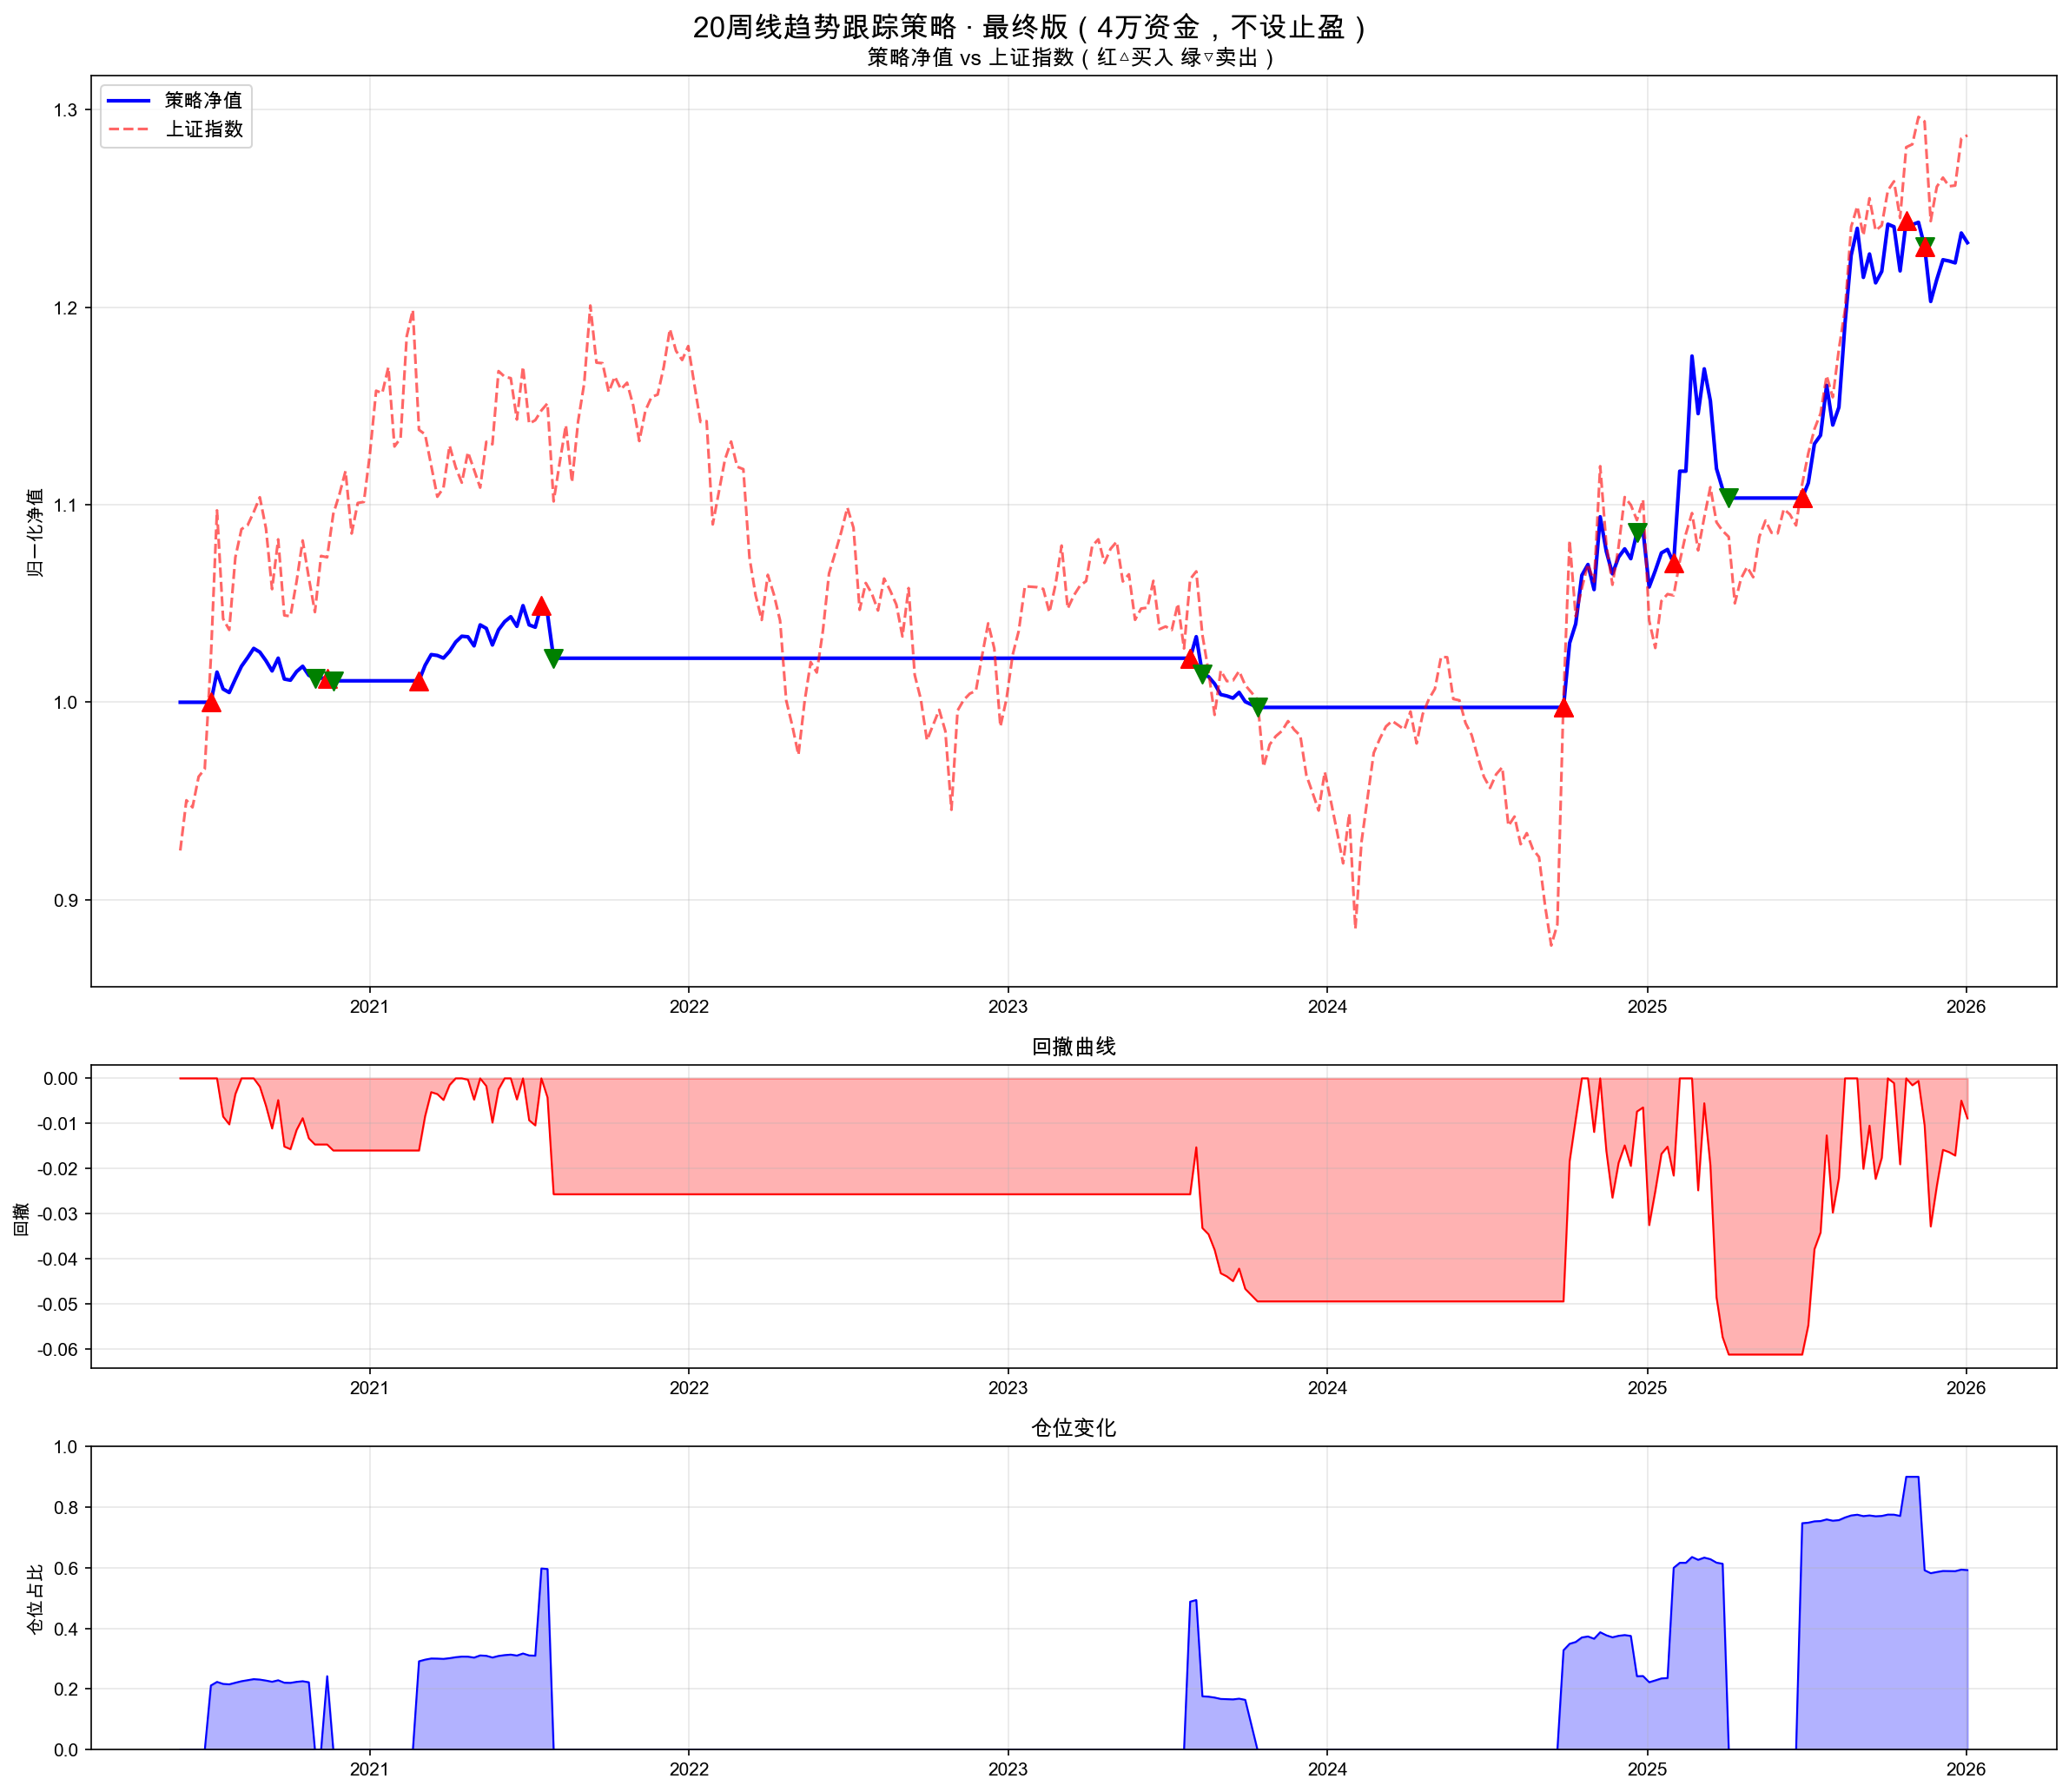

Write Python code to recreate this figure.
#!/usr/bin/env python3
# -*- coding: utf-8 -*-
"""
20周线趋势跟踪策略 - 最终版（方案C改进）

规则：
- 大盘过滤：上证指数在20周线上方才允许开仓
- 买入：放量突破20周线（量>1.5倍均量），周五确认周一买
- 止损：突破前8周最低价×0.98 或 跌破20周线（取先触发的）
- 止盈：不设主动止盈，完全靠跌破20周线离场
- 加仓：盈利10%可加仓1次
- 弱势换股：持有12周涨幅不到5%清仓
- 仓位：单笔亏损≤3%，单只≤60%，最多2只，留10%现金
- 月度熔断：月亏6%停手
"""

import akshare as ak
import pandas as pd
import matplotlib
matplotlib.use('Agg')
import matplotlib.pyplot as plt
import numpy as np
from datetime import datetime
import warnings
import os

warnings.filterwarnings('ignore')

plt.rcParams['font.sans-serif'] = ['Arial Unicode MS', 'SimHei', 'STHeiti']
plt.rcParams['axes.unicode_minus'] = False

# ============ 配置参数 ============
INITIAL_CAPITAL = 40000
MAX_SINGLE_POSITION = 0.60
MONTHLY_LOSS_LIMIT = 0.06
MA_PERIOD = 20
VOLUME_MULTIPLIER = 1.5
ADD_POSITION_TRIGGER = 0.10
WEAK_HOLD_WEEKS = 12
WEAK_HOLD_RETURN = 0.05


def get_weekly_data(symbol, start_date, end_date, is_index=False):
    """获取周线数据"""
    try:
        if is_index:
            df = ak.stock_zh_index_daily(symbol=symbol)
            df = df.rename(columns={'date': '日期', 'open': '开盘', 'high': '最高',
                                     'low': '最低', 'close': '收盘', 'volume': '成交量'})
        else:
            df = ak.fund_etf_hist_em(symbol=symbol, period="daily",
                                      start_date=start_date.replace('-', ''),
                                      end_date=end_date.replace('-', ''),
                                      adjust="qfq")
            df = df.rename(columns={'日期': '日期', '开盘': '开盘', '最高': '最高',
                                     '最低': '最低', '收盘': '收盘', '成交量': '成交量'})

        df['日期'] = pd.to_datetime(df['日期'])
        df = df[(df['日期'] >= start_date) & (df['日期'] <= end_date)]
        df = df.sort_values('日期').reset_index(drop=True)

        df.set_index('日期', inplace=True)
        weekly = df.resample('W-FRI').agg({
            '开盘': 'first', '最高': 'max', '最低': 'min',
            '收盘': 'last', '成交量': 'sum'
        }).dropna()
        weekly.reset_index(inplace=True)

        weekly['MA20'] = weekly['收盘'].rolling(window=MA_PERIOD).mean()
        weekly['MA20_slope'] = weekly['MA20'] - weekly['MA20'].shift(1)
        weekly['VOL_MA5'] = weekly['成交量'].rolling(window=5).mean()
        weekly['LOW_8W'] = weekly['最低'].rolling(window=8).min()

        return weekly
    except Exception as e:
        print(f"  获取 {symbol} 数据失败: {e}")
        return None


class Position:
    def __init__(self, symbol, name, buy_price, shares, buy_date, buy_week_idx, stop_price=None):
        self.symbol = symbol
        self.name = name
        self.buy_price = buy_price
        self.avg_price = buy_price
        self.shares = shares
        self.buy_date = buy_date
        self.buy_week_idx = buy_week_idx
        self.added = False
        self.cost = buy_price * shares
        self.stop_price = stop_price
        self.max_price = buy_price       # 记录持仓期间最高价


class BacktestEngine:
    def __init__(self, initial_capital):
        self.initial_capital = initial_capital
        self.cash = initial_capital
        self.positions = {}
        self.trade_log = []
        self.weekly_equity = []
        self.monthly_start_equity = initial_capital
        self.current_month = None
        self.monthly_paused = False

    def get_total_equity(self, current_prices):
        equity = self.cash
        for sym, pos in self.positions.items():
            if sym in current_prices:
                equity += current_prices[sym] * pos.shares
        return equity

    def get_position_ratio(self, current_prices):
        equity = self.get_total_equity(current_prices)
        if equity <= 0:
            return 0
        pos_val = sum(current_prices.get(s, 0) * p.shares for s, p in self.positions.items())
        return pos_val / equity

    def check_monthly_loss(self, current_equity, current_date):
        month_key = current_date.strftime('%Y-%m')
        if self.current_month != month_key:
            self.current_month = month_key
            self.monthly_start_equity = current_equity
            self.monthly_paused = False
            return False
        if self.monthly_start_equity > 0:
            if (current_equity - self.monthly_start_equity) / self.monthly_start_equity < -MONTHLY_LOSS_LIMIT:
                self.monthly_paused = True
                return True
        return self.monthly_paused

    def buy(self, symbol, name, price, shares, date, week_idx, reason="", stop_price=None):
        cost = price * shares
        if cost > self.cash:
            shares = int(self.cash / price / 100) * 100
            if shares <= 0:
                return
            cost = price * shares
        self.cash -= cost
        if symbol in self.positions:
            pos = self.positions[symbol]
            total_cost = pos.avg_price * pos.shares + cost
            pos.shares += shares
            pos.avg_price = total_cost / pos.shares
            pos.cost = total_cost
            pos.added = True
        else:
            self.positions[symbol] = Position(symbol, name, price, shares, date, week_idx, stop_price)
        self.trade_log.append({
            '日期': date, '操作': '买入', '标的': name, '代码': symbol,
            '价格': price, '数量': shares, '金额': cost, '原因': reason
        })

    def sell(self, symbol, price, shares, date, reason=""):
        if symbol not in self.positions:
            return
        pos = self.positions[symbol]
        sell_shares = min(shares, pos.shares)
        revenue = price * sell_shares
        self.cash += revenue
        profit = (price - pos.avg_price) * sell_shares
        profit_pct = (price - pos.avg_price) / pos.avg_price
        hold_weeks = 0  # 会在外面算
        self.trade_log.append({
            '日期': date, '操作': '卖出', '标的': pos.name, '代码': symbol,
            '价格': price, '数量': sell_shares, '金额': revenue,
            '盈亏': round(profit, 2), '收益率': f"{profit_pct:.1%}", '原因': reason
        })
        pos.shares -= sell_shares
        if pos.shares <= 0:
            del self.positions[symbol]

    def sell_all(self, symbol, price, date, reason=""):
        if symbol in self.positions:
            self.sell(symbol, price, self.positions[symbol].shares, date, reason)


def calc_buy_shares(engine, price, stop_loss_pct, current_prices):
    equity = engine.get_total_equity(current_prices)
    max_amount = equity * MAX_SINGLE_POSITION
    stop_loss_pct = max(stop_loss_pct, 0.01)
    risk_amount = equity * 0.03
    risk_shares = int(risk_amount / (price * stop_loss_pct) / 100) * 100
    max_shares = int(max_amount / price / 100) * 100
    available = engine.cash - equity * 0.10
    cash_shares = int(available / price / 100) * 100
    shares = min(risk_shares, max_shares, cash_shares)
    return shares if shares >= 100 else 0


def get_strength(data, current_date, weeks=10):
    subset = data[data['日期'] <= current_date].tail(weeks + 1)
    if len(subset) >= 2:
        return (subset.iloc[-1]['收盘'] - subset.iloc[0]['收盘']) / subset.iloc[0]['收盘']
    return 0


def run_backtest(etf_data, index_data, start_date, end_date):
    """运行回测"""
    engine = BacktestEngine(INITIAL_CAPITAL)
    all_weeks = index_data[index_data['MA20'].notna()].reset_index(drop=True)

    for week_idx in range(1, len(all_weeks)):
        week = all_weeks.iloc[week_idx]
        prev_week = all_weeks.iloc[week_idx - 1]
        current_date = week['日期']
        prev_date = prev_week['日期']

        index_above_ma20 = week['收盘'] > week['MA20']

        current_prices = {}
        for sym, (name, data) in etf_data.items():
            matched = data[data['日期'] == current_date]
            if len(matched) > 0:
                current_prices[sym] = matched.iloc[0]['收盘']

        current_equity = engine.get_total_equity(current_prices)
        engine.check_monthly_loss(current_equity, current_date)

        # 更新持仓最高价
        for sym, pos in engine.positions.items():
            if sym in current_prices:
                pos.max_price = max(pos.max_price, current_prices[sym])

        # ====== 卖出逻辑 ======
        for sym in list(engine.positions.keys()):
            if sym not in engine.positions or sym not in current_prices:
                continue
            pos = engine.positions[sym]
            price = current_prices[sym]
            data = etf_data[sym][1]
            matched = data[data['日期'] == current_date]
            if len(matched) == 0:
                continue
            row = matched.iloc[0]
            ma20 = row['MA20']
            if pd.isna(ma20):
                continue

            hold_weeks = week_idx - pos.buy_week_idx
            profit_pct = (price - pos.avg_price) / pos.avg_price

            # 止损1：跌破固定止损价
            if pos.stop_price and price < pos.stop_price:
                engine.sell_all(sym, price, current_date,
                              f"跌破止损价{pos.stop_price:.3f}（持有{hold_weeks}周）")
                continue

            # 止损2：跌破20周线
            if price < ma20:
                engine.sell_all(sym, price, current_date,
                              f"跌破20周线{ma20:.3f}（持有{hold_weeks}周，收益{profit_pct:.1%}）")
                continue

            # 弱势换股
            if hold_weeks >= WEAK_HOLD_WEEKS and profit_pct < WEAK_HOLD_RETURN:
                engine.sell_all(sym, price, current_date,
                              f"持有{hold_weeks}周涨幅仅{profit_pct:.1%}，弱势换股")
                continue

        # ====== 买入逻辑：放量突破20周线 ======
        if index_above_ma20 and not engine.monthly_paused and len(engine.positions) < 2:
            candidates = []
            for sym, (name, data) in etf_data.items():
                if sym in engine.positions:
                    continue
                matched = data[data['日期'] == current_date]
                prev_matched = data[data['日期'] == prev_date]
                if len(matched) == 0 or len(prev_matched) == 0:
                    continue
                row = matched.iloc[0]
                prev_row = prev_matched.iloc[0]
                ma20, slope = row['MA20'], row['MA20_slope']
                price, vol, vol_ma5 = row['收盘'], row['成交量'], row['VOL_MA5']
                prev_price, prev_ma20 = prev_row['收盘'], prev_row['MA20']
                low_8w = row['LOW_8W']

                if any(pd.isna(v) for v in [ma20, slope, vol_ma5, prev_ma20, low_8w]):
                    continue

                # 20周线走平或向上
                if slope < 0:
                    continue
                # 本周突破（上周在20周线下方或附近，本周站上）
                if prev_price > prev_ma20 * 1.02 or price <= ma20:
                    continue
                # 放量
                if vol < vol_ma5 * VOLUME_MULTIPLIER:
                    continue

                stop_price = low_8w * 0.98
                stop_loss_pct = (price - stop_price) / price
                # 止损空间太大（>20%）不做，风险不可控
                if stop_loss_pct > 0.20:
                    continue

                strength = get_strength(data, current_date)
                candidates.append((sym, name, price, stop_price, stop_loss_pct, strength))

            candidates.sort(key=lambda x: x[5], reverse=True)
            for sym, name, price, stop_price, stop_loss_pct, strength in candidates:
                if len(engine.positions) >= 2:
                    break
                shares = calc_buy_shares(engine, price, stop_loss_pct, current_prices)
                if shares >= 100:
                    engine.buy(sym, name, price, shares, current_date, week_idx,
                             f"放量突破20周线，止损价{stop_price:.3f}（幅度{stop_loss_pct:.1%}）",
                             stop_price=stop_price)

        # ====== 加仓逻辑 ======
        for sym in list(engine.positions.keys()):
            if sym not in engine.positions:
                continue
            pos = engine.positions[sym]
            if pos.added or sym not in current_prices:
                continue
            price = current_prices[sym]
            profit_pct = (price - pos.avg_price) / pos.avg_price
            if profit_pct >= ADD_POSITION_TRIGGER:
                data = etf_data[sym][1]
                matched = data[data['日期'] == current_date]
                if len(matched) == 0:
                    continue
                row = matched.iloc[0]
                ma20 = row['MA20']
                if pd.isna(ma20):
                    continue
                distance = (price - ma20) / ma20
                if distance <= 0.06:
                    equity = engine.get_total_equity(current_prices)
                    current_val = price * pos.shares
                    max_add = equity * MAX_SINGLE_POSITION - current_val
                    if max_add > 0:
                        add_shares = min(
                            int(max_add / price / 100) * 100,
                            int((engine.cash - equity * 0.10) / price / 100) * 100
                        )
                        if add_shares >= 100:
                            engine.buy(sym, pos.name, price, add_shares, current_date, week_idx,
                                     f"盈利{profit_pct:.1%}加仓")

        # 记录每周净值
        equity = engine.get_total_equity(current_prices)
        engine.weekly_equity.append({
            '日期': current_date,
            '净值': equity,
            '收益率': (equity - INITIAL_CAPITAL) / INITIAL_CAPITAL,
            '持仓数': len(engine.positions),
            '仓位比': engine.get_position_ratio(current_prices)
        })

    return engine


def print_and_plot(engine, index_data, start_date, end_date):
    """输出结果和图表"""
    if not engine.weekly_equity:
        print("没有交易数据")
        return

    eq_df = pd.DataFrame(engine.weekly_equity)
    final = eq_df.iloc[-1]['净值']
    total_ret = (final - INITIAL_CAPITAL) / INITIAL_CAPITAL
    weeks = len(eq_df)
    years = weeks / 52
    annual_ret = (final / INITIAL_CAPITAL) ** (1 / years) - 1 if years > 0 and final > 0 else 0

    running_max = eq_df['净值'].cummax()
    drawdown = (eq_df['净值'] - running_max) / running_max
    max_dd = drawdown.min()
    max_dd_date = eq_df.iloc[drawdown.idxmin()]['日期']

    # 上证同期
    idx_start = index_data[index_data['日期'] >= pd.to_datetime(start_date)].iloc[0]['收盘']
    idx_end = index_data.iloc[-1]['收盘']
    index_return = (idx_end - idx_start) / idx_start

    # 交易统计
    trade_df = pd.DataFrame(engine.trade_log)
    sells = trade_df[trade_df['操作'] == '卖出'] if len(trade_df) > 0 else pd.DataFrame()
    if len(sells) > 0 and '盈亏' in sells.columns:
        wins = sells[sells['盈亏'] > 0]
        losses = sells[sells['盈亏'] <= 0]
        win_rate = len(wins) / len(sells)
        avg_win = wins['盈亏'].mean() if len(wins) > 0 else 0
        avg_loss = losses['盈亏'].mean() if len(losses) > 0 else 0
        total_pnl = sells['盈亏'].sum()
        max_single_win = sells['盈亏'].max()
        max_single_loss = sells['盈亏'].min()
    else:
        win_rate = avg_win = avg_loss = total_pnl = max_single_win = max_single_loss = 0

    avg_pos = eq_df['仓位比'].mean()

    print(f"\n{'='*65}")
    print(f"  20周线趋势跟踪策略 · 最终版回测结果")
    print(f"  资金: {INITIAL_CAPITAL:,.0f}元 | 周期: {start_date} ~ {end_date}")
    print(f"{'='*65}")
    print(f"  初始资金:       {INITIAL_CAPITAL:>10,.0f} 元")
    print(f"  最终资金:       {final:>10,.0f} 元")
    print(f"  总收益率:       {total_ret:>9.2%}")
    print(f"  年化收益率:     {annual_ret:>9.2%}")
    print(f"  最大回撤:       {max_dd:>9.2%}  ({max_dd_date.strftime('%Y-%m-%d')})")
    print(f"  上证同期:       {index_return:>9.2%}")
    print(f"  超额收益:       {total_ret - index_return:>9.2%}")
    print(f"{'='*65}")
    print(f"  胜率:           {win_rate:>9.2%}")
    print(f"  盈亏比:         {abs(avg_win/avg_loss) if avg_loss != 0 else 0:>9.2f}")
    print(f"  平均盈利:       {avg_win:>10,.0f} 元")
    print(f"  平均亏损:       {avg_loss:>10,.0f} 元")
    print(f"  最大单笔盈利:   {max_single_win:>10,.0f} 元")
    print(f"  最大单笔亏损:   {max_single_loss:>10,.0f} 元")
    print(f"  已实现盈亏:     {total_pnl:>10,.0f} 元")
    print(f"  交易次数:       {len(trade_df):>7} 笔")
    print(f"  平均仓位:       {avg_pos:>9.2%}")
    print(f"  回测周数:       {weeks:>7} 周（{years:.1f}年）")
    print(f"{'='*65}")

    # 交易明细
    print(f"\n  交易明细")
    print(f"  {'-'*60}")
    for _, row in trade_df.iterrows():
        date_str = row['日期'].strftime('%Y-%m-%d')
        pnl_str = ""
        if '盈亏' in row and pd.notna(row.get('盈亏')):
            pnl = row['盈亏']
            ret = row.get('收益率', '')
            pnl_str = f"  盈亏:{pnl:+,.0f}({ret})"
        print(f"  {date_str} {row['操作']} {row['标的']} "
              f"{row['数量']}股 @{row['价格']:.3f} "
              f"金额:{row['金额']:,.0f}{pnl_str}")
        print(f"    → {row['原因']}")

    # ====== 画图 ======
    fig, axes = plt.subplots(3, 1, figsize=(16, 14), gridspec_kw={'height_ratios': [3, 1, 1]})
    fig.suptitle('20周线趋势跟踪策略 · 最终版（4万资金，不设止盈）', fontsize=16, fontweight='bold')

    # 净值曲线
    ax1 = axes[0]
    norm = eq_df['净值'] / INITIAL_CAPITAL
    ax1.plot(eq_df['日期'], norm, 'b-', linewidth=2, label='策略净值')

    idx_weekly = index_data.set_index('日期').resample('W-FRI').last().dropna()
    idx_norm = idx_weekly['收盘'] / idx_start
    ax1.plot(idx_norm.index, idx_norm.values, 'r--', linewidth=1.5, label='上证指数', alpha=0.6)

    # 标记买卖
    for _, row in trade_df.iterrows():
        eq_row = eq_df[eq_df['日期'] >= row['日期']].head(1)
        if len(eq_row) > 0:
            y = eq_row.iloc[0]['净值'] / INITIAL_CAPITAL
            if row['操作'] == '买入':
                ax1.scatter(row['日期'], y, color='red', marker='^', s=100, zorder=5)
            else:
                ax1.scatter(row['日期'], y, color='green', marker='v', s=100, zorder=5)

    ax1.set_ylabel('归一化净值')
    ax1.legend(loc='upper left', fontsize=11)
    ax1.grid(True, alpha=0.3)
    ax1.set_title('策略净值 vs 上证指数（红△买入 绿▽卖出）')

    # 回撤
    ax2 = axes[1]
    ax2.fill_between(eq_df['日期'], drawdown, 0, color='red', alpha=0.3)
    ax2.plot(eq_df['日期'], drawdown, 'r-', linewidth=1)
    ax2.set_ylabel('回撤')
    ax2.set_title('回撤曲线')
    ax2.grid(True, alpha=0.3)

    # 仓位
    ax3 = axes[2]
    ax3.fill_between(eq_df['日期'], eq_df['仓位比'], 0, color='blue', alpha=0.3)
    ax3.plot(eq_df['日期'], eq_df['仓位比'], 'b-', linewidth=1)
    ax3.set_ylabel('仓位占比')
    ax3.set_title('仓位变化')
    ax3.set_ylim(0, 1)
    ax3.grid(True, alpha=0.3)

    plt.tight_layout()
    output_path = '/Users/caoxinyu/gits/stock-trading-strategies/backtest_final.png'
    plt.savefig(output_path, dpi=150, bbox_inches='tight')
    plt.close()
    print(f"\n  图表已保存: {output_path}")


def main():
    start_date = '2020-01-01'
    end_date = '2025-12-31'

    etf_list = [
        ('510300', '沪深300ETF'), ('510500', '中证500ETF'),
        ('159915', '创业板ETF'), ('512000', '券商ETF'),
        ('512480', '半导体ETF'), ('510880', '红利ETF'),
        ('512010', '医药ETF'), ('515030', '新能源车ETF'),
    ]

    print(f"\n{'='*65}")
    print(f"  20周线趋势跟踪策略 · 最终版回测")
    print(f"  规则：放量突破买入 + 前低止损 + 不设止盈 + 跌破20周线离场")
    print(f"  资金: {INITIAL_CAPITAL:,.0f}元 | 周期: {start_date} ~ {end_date}")
    print(f"{'='*65}\n")

    print("获取上证指数数据...")
    index_data = get_weekly_data('sh000001', start_date, end_date, is_index=True)
    if index_data is None or len(index_data) < MA_PERIOD + 5:
        print("上证指数数据不足")
        return

    etf_data = {}
    for symbol, name in etf_list:
        print(f"获取 {name}({symbol})...")
        data = get_weekly_data(symbol, start_date, end_date)
        if data is not None and len(data) > MA_PERIOD + 5:
            etf_data[symbol] = (name, data)

    print(f"\n有效标的: {len(etf_data)}个，开始回测...\n")

    engine = run_backtest(etf_data, index_data, start_date, end_date)
    print_and_plot(engine, index_data, start_date, end_date)


if __name__ == '__main__':
    main()
